Photos from the image-classification dataset "satellite_dataset_final" in the GitHub repository royalp2p/weather-ai-project. Its 3 classes are: clear, cloudy, rain.

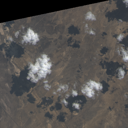
Label: clear

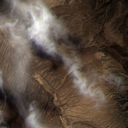
Label: cloudy

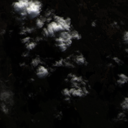
Label: cloudy

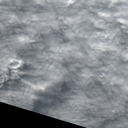
Label: rain

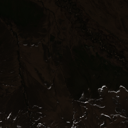
Label: clear

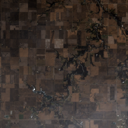
Label: rain
